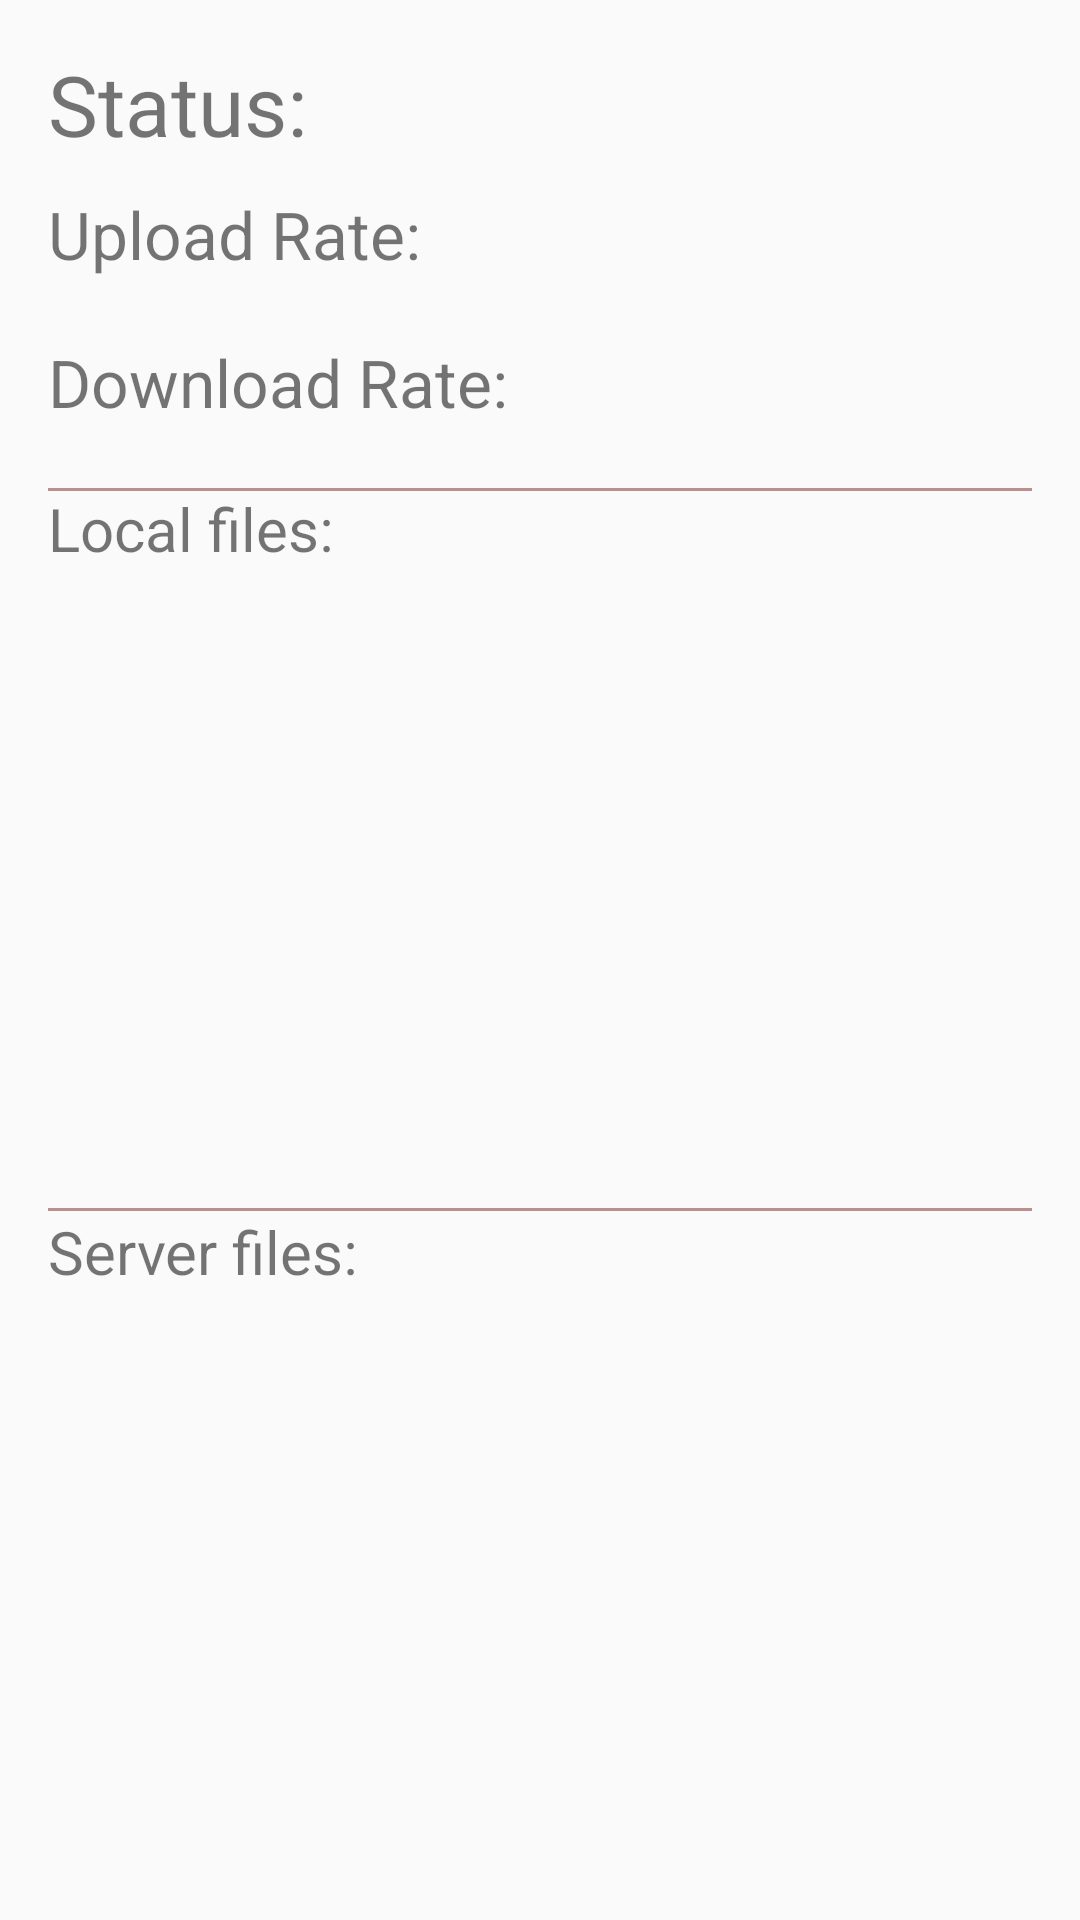

Layout XML and referenced resources for this Android screen:
<!-- AndroidManifest.xml: application theme AppTheme -->
<!-- res/layout/activity_main.xml -->
<?xml version="1.0" encoding="utf-8"?>
<LinearLayout xmlns:android="http://schemas.android.com/apk/res/android"
    android:id="@+id/activity_main"
    android:layout_width="match_parent"
    android:layout_height="match_parent"
    android:orientation="vertical"
    android:paddingBottom="@dimen/activity_vertical_margin"
    android:paddingLeft="@dimen/activity_horizontal_margin"
    android:paddingRight="@dimen/activity_horizontal_margin"
    android:paddingTop="@dimen/activity_vertical_margin">

    <LinearLayout
        android:layout_width="match_parent"
        android:layout_height="0dp"
        android:layout_weight="2"
        android:orientation="vertical">

        <LinearLayout
            android:layout_width="match_parent"
            android:layout_height="wrap_content"
            android:layout_marginBottom="10dp"
            android:orientation="horizontal">

            <TextView
                android:id="@+id/state"
                android:layout_width="wrap_content"
                android:layout_height="wrap_content"
                android:text="@string/up_state"
                android:textSize="28sp" />

            <TextView
                android:id="@+id/state_info"
                android:layout_width="match_parent"
                android:layout_height="wrap_content"
                android:layout_marginStart="10dp"
                android:text=""
                android:textSize="26sp" />
        </LinearLayout>

        <LinearLayout
            android:layout_width="match_parent"
            android:layout_height="wrap_content"
            android:layout_marginBottom="20dp"
            android:orientation="horizontal">

            <TextView
                android:id="@+id/rate_upload"
                android:layout_width="wrap_content"
                android:layout_height="wrap_content"
                android:text="@string/up_rate"
                android:textSize="22sp" />

            <TextView
                android:id="@+id/rate_upload_info"
                android:layout_width="match_parent"
                android:layout_height="wrap_content"
                android:layout_marginStart="10dp"
                android:text=""
                android:textSize="20sp" />
        </LinearLayout>

        <LinearLayout
            android:layout_width="match_parent"
            android:layout_height="wrap_content"
            android:layout_marginBottom="20dp"
            android:orientation="horizontal">

            <TextView
                android:id="@+id/rate_download"
                android:layout_width="wrap_content"
                android:layout_height="wrap_content"
                android:text="@string/down_rate"
                android:textSize="22sp" />

            <TextView
                android:id="@+id/rate_download_info"
                android:layout_width="match_parent"
                android:layout_height="wrap_content"
                android:layout_marginStart="10dp"
                android:text=""
                android:textSize="20sp" />
        </LinearLayout>

        <LinearLayout
            android:layout_width="match_parent"
            android:layout_height="wrap_content"
            android:layout_marginBottom="20dp"
            android:orientation="horizontal">

            <TextView
                android:id="@+id/compare"
                android:layout_width="wrap_content"
                android:layout_height="wrap_content"
                android:text="@string/up_compare"
                android:textSize="22sp" />

            <TextView
                android:id="@+id/compare_result"
                android:layout_width="match_parent"
                android:layout_height="wrap_content"
                android:layout_marginStart="10dp"
                android:text=""
                android:textSize="22sp" />
        </LinearLayout>
    </LinearLayout>

    <RelativeLayout
        android:layout_width="match_parent"
        android:layout_height="0dp"
        android:layout_marginBottom="20dp"
        android:layout_weight="3">

        <TextView
            android:layout_width="match_parent"
            android:layout_height="1dp"
            android:background="#BC8F8F" />

        <TextView
            android:id="@+id/title_local"
            android:layout_width="wrap_content"
            android:layout_height="wrap_content"
            android:text="@string/local_files"
            android:textSize="20sp" />

        <Button
            android:id="@+id/btn_upload_files"
            android:layout_width="wrap_content"
            android:layout_height="wrap_content"
            android:layout_alignParentEnd="true"
            android:text="@string/upload"
            android:visibility="gone"/>

            <ListView
                android:id="@+id/listView_upload_files"
                android:layout_width="match_parent"
                android:layout_height="match_parent"
                android:layout_below="@+id/title_local"
                android:divider="#A9A9A9"
                android:dividerHeight="1dp"
                android:footerDividersEnabled="true"
                android:headerDividersEnabled="true"/>
    </RelativeLayout>

    <TextView
        android:layout_width="match_parent"
        android:layout_height="1dp"
        android:background="#BC8F8F" />

    <RelativeLayout
        android:layout_width="match_parent"
        android:layout_height="0dp"
        android:layout_weight="3">

        <TextView
            android:id="@+id/title_server"
            android:layout_width="wrap_content"
            android:layout_height="wrap_content"
            android:text="@string/server_files"
            android:textSize="20sp" />

        <Button
            android:id="@+id/btn_download_files"
            android:layout_width="wrap_content"
            android:layout_height="wrap_content"
            android:layout_alignParentEnd="true"
            android:text="@string/up_update"
            android:visibility="gone"/>

        <ListView
            android:id="@+id/listView_download_files"
            android:layout_width="match_parent"
            android:layout_height="match_parent"
            android:layout_below="@id/title_server"
            android:divider="#A9A9A9"
            android:dividerHeight="1dp"
            android:footerDividersEnabled="true"
            android:headerDividersEnabled="true"/>
    </RelativeLayout>
</LinearLayout>
<!-- resources referenced by this layout -->
<resources>
  <dimen name="activity_horizontal_margin">16dp</dimen>
  <dimen name="activity_vertical_margin">16dp</dimen>
  <string name="down_rate">Download Rate: </string>
  <string name="local_files">Local files:</string>
  <string name="server_files">Server files:</string>
  <string name="up_compare">Compare: </string>
  <string name="up_rate">Upload Rate: </string>
  <string name="up_state">Status: </string>
  <string name="up_update">update</string>
  <string name="upload">upload</string>
  <style name="AppTheme" parent="Theme.AppCompat.Light.NoActionBar">
          
          <item name="colorPrimary">@color/colorPrimary</item>
          <item name="colorPrimaryDark">@color/colorPrimaryDark</item>
          <item name="colorAccent">@color/colorAccent</item>
      </style>
  <color name="colorPrimary">#4c4c4c</color>
  <color name="colorPrimaryDark">#303F9F</color>
  <color name="colorAccent">#FF4081</color>
</resources>
